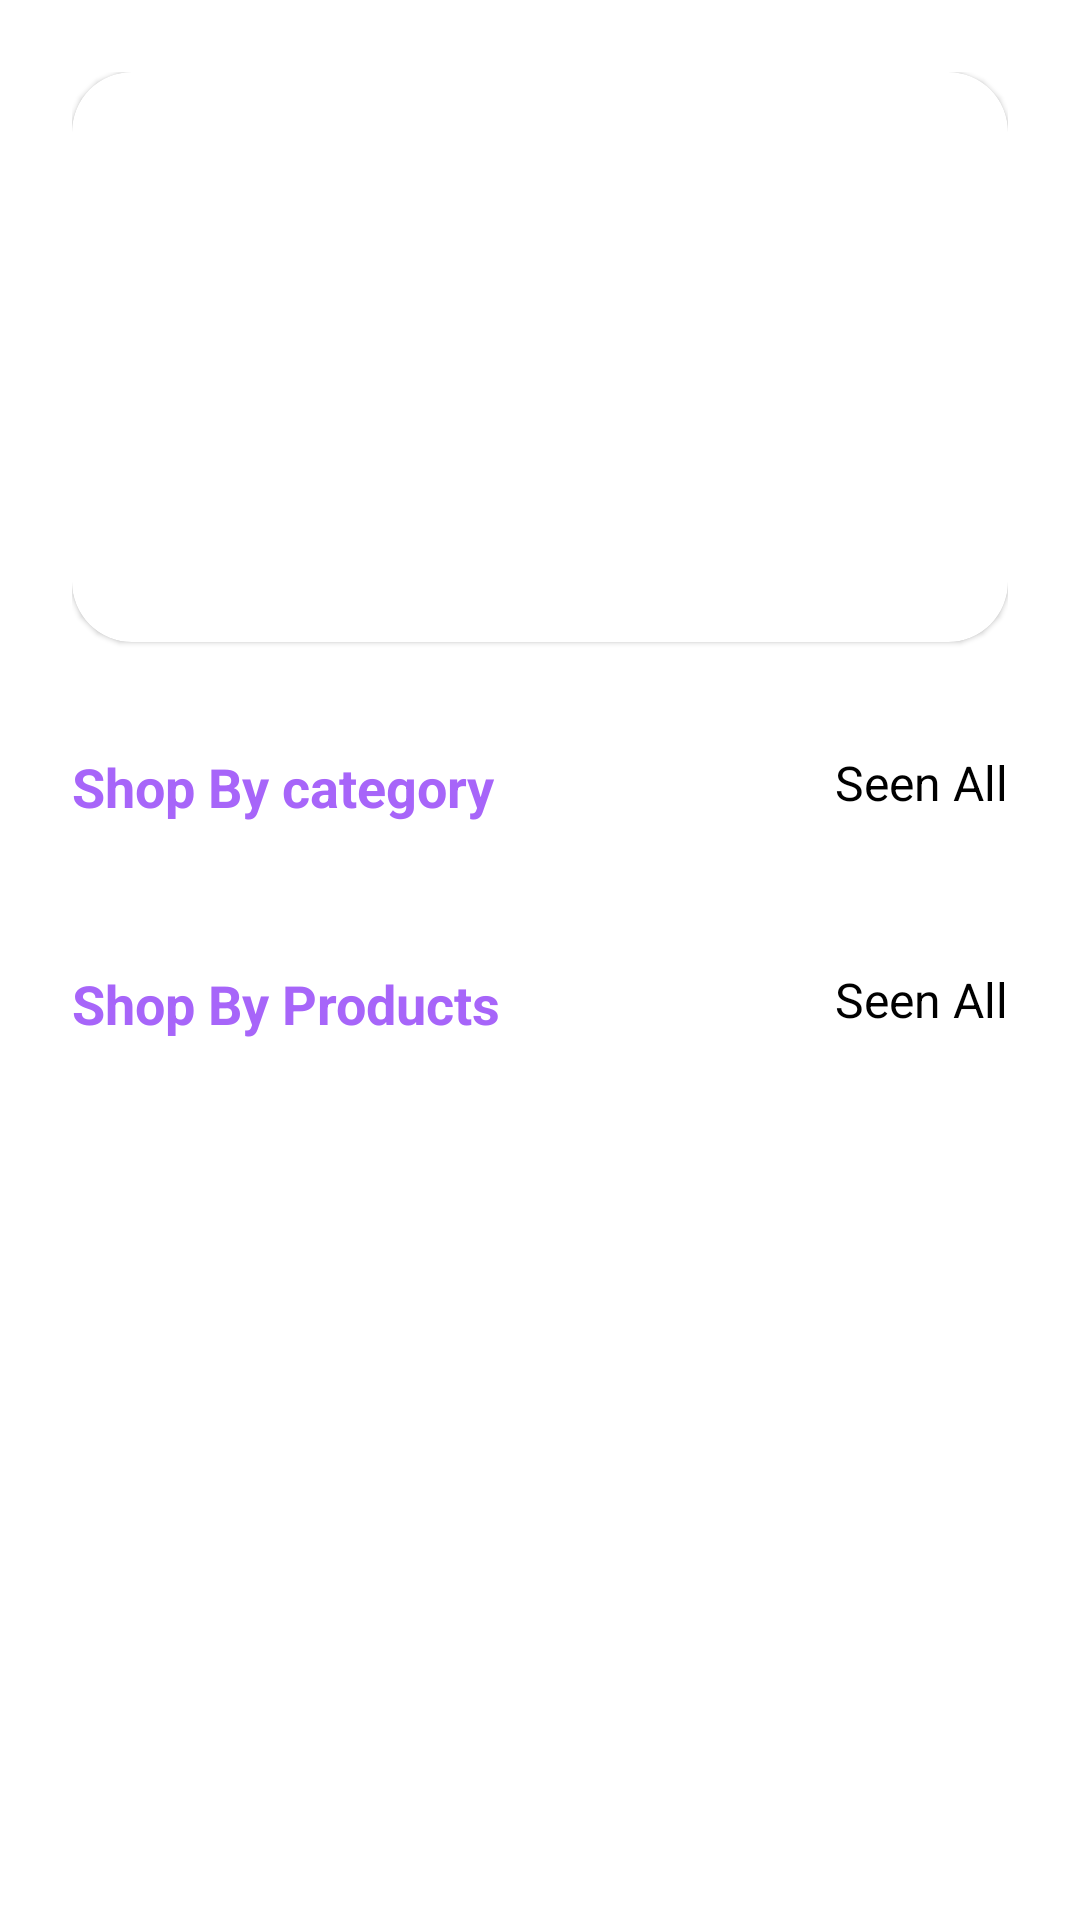

Reconstruct the res/layout file that produces this screen, plus the resources it refers to.
<!-- AndroidManifest.xml: application theme Theme.PKart -->
<!-- res/layout/fragment_home.xml -->
<?xml version="1.0" encoding="utf-8"?>
<LinearLayout xmlns:android="http://schemas.android.com/apk/res/android"
    xmlns:app="http://schemas.android.com/apk/res-auto"
    xmlns:tools="http://schemas.android.com/tools"
    android:layout_width="match_parent"
    android:layout_height="match_parent"
    android:orientation="vertical"
    android:padding="24dp"
    tools:context=".fragment.HomeFragment">

    <androidx.core.widget.NestedScrollView
        android:layout_width="match_parent"
        android:layout_height="match_parent">

        <LinearLayout
            android:layout_width="match_parent"
            android:layout_height="match_parent"
            android:orientation="vertical">


            <com.google.android.material.card.MaterialCardView
                android:layout_width="match_parent"
                android:layout_height="190dp"
                app:cardCornerRadius="20dp">

                <ImageView
                    android:id="@+id/sliderImage"
                    android:layout_width="match_parent"
                    android:layout_height="match_parent"
                    android:scaleType="centerCrop"
                    android:src="@drawable/test" />

            </com.google.android.material.card.MaterialCardView>

            <RelativeLayout
                android:layout_width="match_parent"
                android:layout_height="wrap_content"
                android:layout_marginTop="36dp">

                <TextView
                    android:layout_width="wrap_content"
                    android:layout_height="wrap_content"
                    android:text="Shop By category"
                    android:textColor="@color/colorPrimary"
                    android:textSize="18sp"
                    android:textStyle="bold" />

                <TextView
                    android:layout_width="wrap_content"
                    android:layout_height="wrap_content"
                    android:layout_alignParentEnd="true"
                    android:text="Seen All"
                    android:textColor="@color/black"
                    android:textSize="16sp" />

            </RelativeLayout>

            <androidx.recyclerview.widget.RecyclerView
                android:id="@+id/categoryRecycler"
                android:layout_width="match_parent"
                android:layout_height="wrap_content"
                android:layout_marginTop="12dp"
                android:orientation="horizontal"
                app:layoutManager="androidx.recyclerview.widget.LinearLayoutManager"
                tools:listitem="@layout/layot_category_item" />

            <RelativeLayout
                android:layout_width="match_parent"
                android:layout_height="wrap_content"
                android:layout_marginTop="36dp">

                <TextView
                    android:layout_width="wrap_content"
                    android:layout_height="wrap_content"
                    android:text="Shop By Products"
                    android:textColor="@color/colorPrimary"
                    android:textSize="18sp"
                    android:textStyle="bold" />

                <TextView
                    android:layout_width="wrap_content"
                    android:layout_height="wrap_content"
                    android:layout_alignParentEnd="true"
                    android:text="Seen All"
                    android:textColor="@color/black"
                    android:textSize="16sp" />

            </RelativeLayout>

            <androidx.recyclerview.widget.RecyclerView
                android:id="@+id/productRecycler"
                android:layout_width="match_parent"
                android:layout_height="wrap_content"
                android:layout_marginTop="12dp"
                android:nestedScrollingEnabled="true"
                app:layoutManager="androidx.recyclerview.widget.LinearLayoutManager"
                tools:listitem="@layout/layout_product_item" />
        </LinearLayout>
    </androidx.core.widget.NestedScrollView>
</LinearLayout>
<!-- res/layout/layot_category_item.xml (included above) -->
<?xml version="1.0" encoding="utf-8"?>
<androidx.constraintlayout.widget.ConstraintLayout xmlns:android="http://schemas.android.com/apk/res/android"
    xmlns:app="http://schemas.android.com/apk/res-auto"
    xmlns:tools="http://schemas.android.com/tools"
    android:layout_width="wrap_content"
    android:layout_margin="8dp"
    android:layout_height="wrap_content">

    <androidx.cardview.widget.CardView
        android:id="@+id/cardView"
        android:layout_width="120dp"
        android:layout_height="120dp"
        app:layout_constraintStart_toStartOf="parent"
        app:layout_constraintTop_toTopOf="parent"
        app:layout_constraintEnd_toEndOf="parent"
        app:cardCornerRadius="8dp">

        <ImageView
            android:id="@+id/imageView"
            android:layout_width="wrap_content"
            android:layout_height="wrap_content"
            tools:srcCompat="@tools:sample/avatars" />
    </androidx.cardview.widget.CardView>

    <TextView
        android:layout_width="wrap_content"
        android:layout_height="wrap_content"
        android:text="text view"
        app:layout_constraintTop_toBottomOf="@+id/cardView"
        app:layout_constraintEnd_toEndOf="@+id/cardView"
        app:layout_constraintStart_toStartOf="@+id/cardView"
        android:layout_marginTop="8dp"
        android:textSize="16sp"
        android:textColor="@color/black"
        android:id="@+id/textView2"/>
</androidx.constraintlayout.widget.ConstraintLayout>
<!-- res/layout/layout_product_item.xml (included above) -->
<?xml version="1.0" encoding="utf-8"?>
<androidx.constraintlayout.widget.ConstraintLayout xmlns:android="http://schemas.android.com/apk/res/android"
    xmlns:app="http://schemas.android.com/apk/res-auto"
    xmlns:tools="http://schemas.android.com/tools"
    android:layout_width="match_parent"
    android:layout_height="wrap_content">

    <androidx.cardview.widget.CardView
        android:layout_width="match_parent"
        app:cardCornerRadius="8dp"
        android:layout_height="wrap_content"
        android:layout_margin="8dp"
        app:layout_constraintEnd_toEndOf="parent"
        app:layout_constraintStart_toStartOf="parent"
        app:layout_constraintTop_toTopOf="parent">

        <androidx.constraintlayout.widget.ConstraintLayout
            android:layout_width="match_parent"
            android:padding="4dp"
            android:layout_height="match_parent">

            <ImageView
                android:id="@+id/imageView2"
                android:layout_width="90dp"
                android:layout_height="90dp"
                app:layout_constraintStart_toStartOf="parent"
                app:layout_constraintTop_toTopOf="parent"
                android:layout_margin="8dp"
                tools:srcCompat="@tools:sample/avatars" />

            <TextView
                android:id="@+id/textView"
                android:layout_width="wrap_content"
                android:layout_height="wrap_content"
                android:textColor="@color/colorPrimary"
                android:text="TextView"
                android:textStyle="bold"
                android:textSize="20sp"
                android:layout_marginStart="12dp"
                app:layout_constraintStart_toEndOf="@+id/imageView2"
                app:layout_constraintTop_toTopOf="@id/imageView2"/>
            <TextView
                android:id="@+id/textView3"
                android:layout_width="wrap_content"
                android:layout_height="wrap_content"
                android:text="TextView"
                android:layout_marginTop="4dp"
                android:textColor="@color/black"
                android:textStyle="bold"
                android:textSize="16sp"
                android:layout_marginStart="12dp"
                app:layout_constraintStart_toEndOf="@+id/imageView2"
                app:layout_constraintTop_toBottomOf="@id/textView"/>
            <TextView
                android:id="@+id/textView4"
                android:layout_width="wrap_content"
                android:layout_height="wrap_content"
                android:text="TextView"
                android:textSize="16sp"
                android:textColor="@color/black"
                android:layout_marginTop="4dp"
                android:layout_marginStart="12dp"
                app:layout_constraintStart_toEndOf="@+id/imageView2"
                app:layout_constraintTop_toBottomOf="@+id/textView3"/>


            <Button
                android:id="@+id/button"
                android:layout_width="0dp"
                android:layout_height="wrap_content"
                android:layout_marginHorizontal="4dp"
                android:layout_marginTop="8dp"
                android:text="Button"
                style="@style/Widget.MaterialComponents.Button.OutlinedButton"
                app:layout_constraintEnd_toStartOf="@+id/guideline2"
                app:layout_constraintStart_toStartOf="parent"
                app:layout_constraintTop_toBottomOf="@+id/imageView2" />

            <Button
                android:id="@+id/button2"
                android:layout_width="0dp"
                android:layout_height="wrap_content"
                android:layout_marginHorizontal="4dp"
                android:layout_marginTop="8dp"
                android:text="Button"
                app:layout_constraintEnd_toEndOf="parent"
                app:layout_constraintStart_toStartOf="@+id/guideline2"
                app:layout_constraintTop_toBottomOf="@+id/imageView2" />

            <androidx.constraintlayout.widget.Guideline
                android:layout_width="wrap_content"
                android:layout_height="wrap_content"
                android:id="@+id/guideline2"
                android:orientation="vertical"
                app:layout_constraintGuide_percent="0.5"/>

        </androidx.constraintlayout.widget.ConstraintLayout>
    </androidx.cardview.widget.CardView>
</androidx.constraintlayout.widget.ConstraintLayout>
<!-- resources referenced by this layout -->
<resources>
  <color name="black">#FF000000</color>
  <color name="colorPrimary">#A765F9</color>
  <style name="Theme.PKart" parent="Theme.MaterialComponents.DayNight.DarkActionBar">
          
          <item name="colorPrimary">@color/colorPrimary</item>
          <item name="colorPrimaryVariant">@color/colorSecondary</item>
          <item name="colorOnPrimary">@color/white</item>
          
          <item name="colorSecondary">@color/teal_200</item>
          <item name="colorSecondaryVariant">@color/teal_700</item>
          <item name="colorOnSecondary">@color/black</item>
          
          <item name="android:statusBarColor">?attr/colorPrimaryVariant</item>
          
      </style>
  <color name="colorSecondary">#FFBB86FC</color>
  <color name="white">#FFFFFFFF</color>
  <color name="teal_200">#FF03DAC5</color>
  <color name="teal_700">#FF018786</color>
</resources>
